Labelled photos from "data", an image-classification folder in Baby-Growth/machine_learning-babygrowth. The possible labels are: kasar, lumat, lunak.

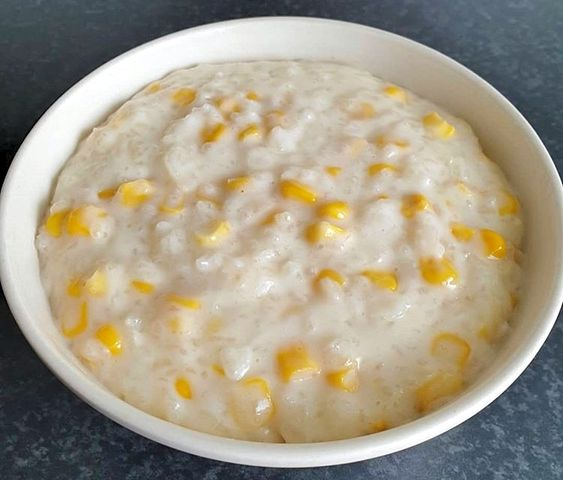
Label: lunak

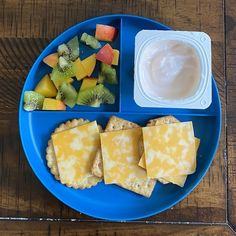
Label: kasar

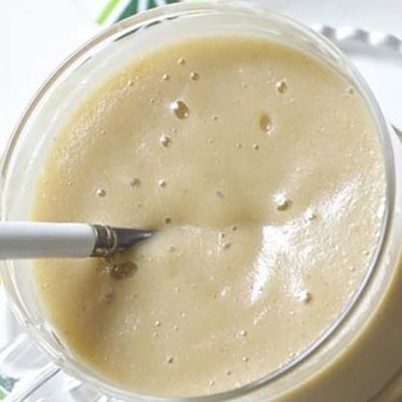
Label: lumat

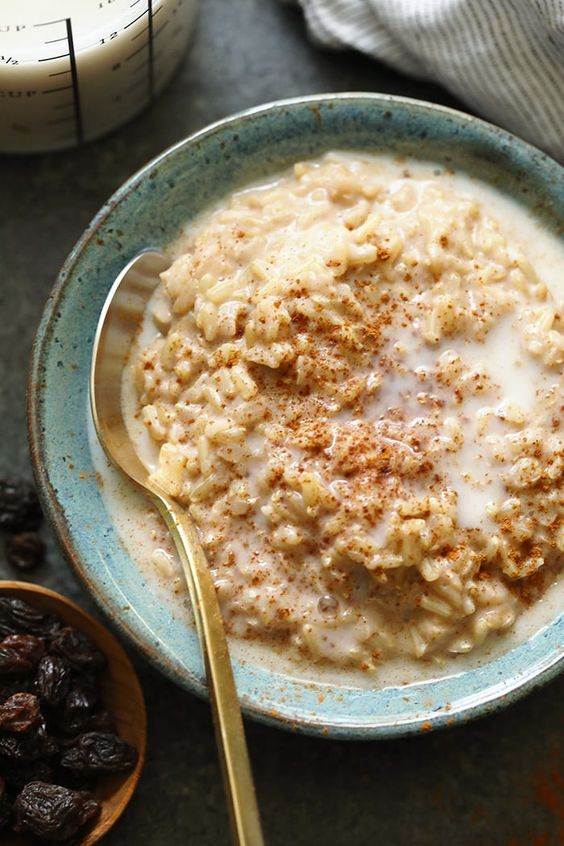
Label: lunak

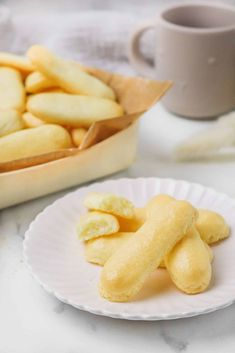
Label: kasar

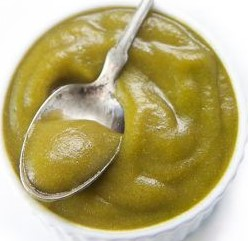
Label: lumat
